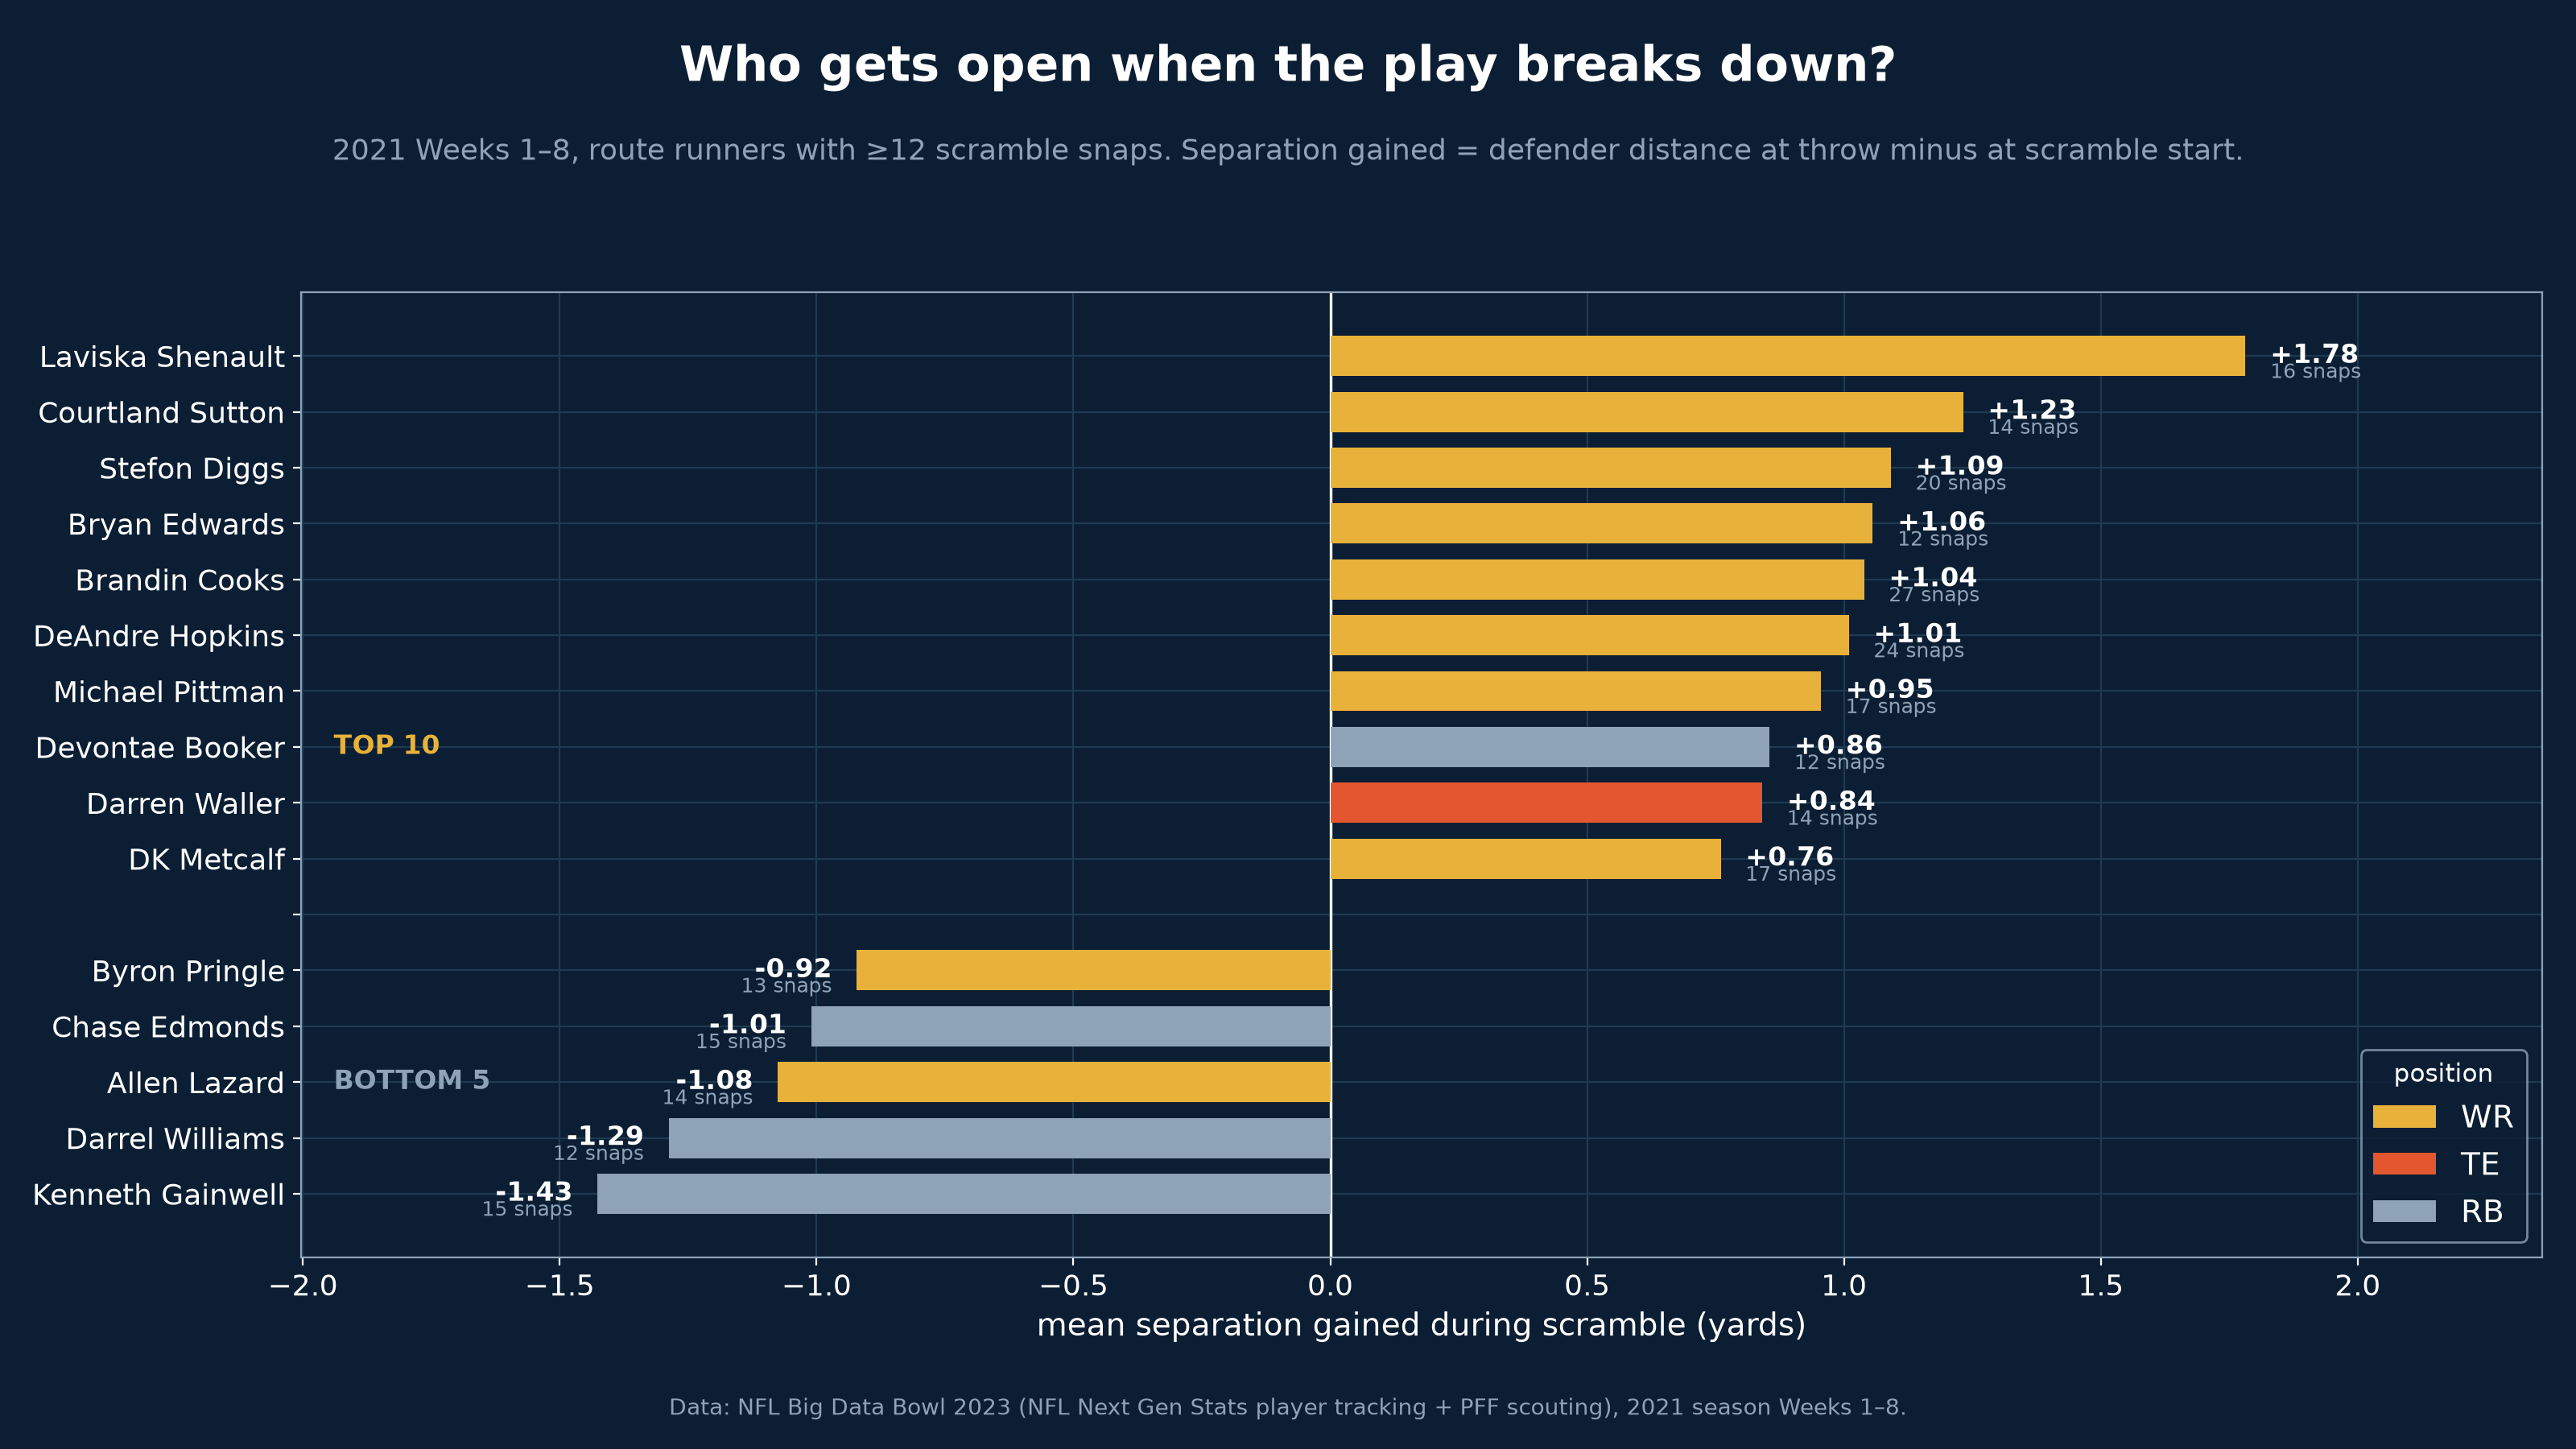

Data behind this chart, as committed beside it:
nflId, displayName, officialPosition, snaps, mean_sep_gained, targets, completions
52450, Laviska Shenault, WR, 16, 1.782, 2, 1
46109, Courtland Sutton, WR, 14, 1.232, 1, 1
42489, Stefon Diggs, WR, 20, 1.091, 5, 3
52489, Bryan Edwards, WR, 12, 1.056, 1, 0
41246, Brandin Cooks, WR, 27, 1.039, 6, 5
39973, DeAndre Hopkins, WR, 24, 1.009, 5, 3
52442, Michael Pittman, WR, 17, 0.955, 4, 3
43425, Devontae Booker, RB, 12, 0.8552, 4, 3
42547, Darren Waller, TE, 14, 0.8408, 2, 2
47847, DK Metcalf, WR, 17, 0.76, 3, 1
53463, Elijah Moore, WR, 13, 0.737, 3, 1
53478, Rondale Moore, WR, 15, 0.7102, 4, 4
38696, Marvin Jones, WR, 21, 0.6614, 2, 0
47879, Dawson Knox, TE, 14, 0.6474, 3, 3
45607, Greg Ward, WR, 13, 0.5898, 1, 1
37077, A.J. Green, WR, 26, 0.557, 3, 0
52622, Freddie Swain, WR, 20, 0.4964, 3, 0
40024, Keenan Allen, WR, 14, 0.433, 2, 2
46155, Mark Andrews, TE, 16, 0.3214, 5, 4
48556, Jalen Guyton, WR, 13, 0.315, 3, 1
43722, J.D. McKissic, RB, 13, 0.3081, 3, 3
42347, Amari Cooper, WR, 14, 0.2778, 3, 2
39983, Zach Ertz, TE, 21, 0.2536, 3, 0
46118, Dallas Goedert, TE, 21, 0.2353, 4, 2
52608, Quez Watkins, WR, 25, 0.2137, 6, 3
47932, Hunter Renfrow, WR, 15, 0.1736, 4, 3
53439, DeVonta Smith, WR, 36, 0.1484, 8, 5
35521, Emmanuel Sanders, WR, 21, 0.136, 2, 1
43010, Adam Humphries, WR, 16, 0.1308, 1, 1
43808, Robby Anderson, WR, 18, 0.1305, 3, 1
52500, Devin Duvernay, WR, 13, 0.1202, 1, 1
41290, Allen Robinson, WR, 12, 0.09617, 4, 1
40011, Travis Kelce, TE, 27, 0.09324, 6, 5
47859, Terry McLaurin, WR, 21, 0.09124, 5, 3
38947, Cole Beasley, WR, 16, 0.08328, 3, 2
46116, Christian Kirk, WR, 21, 0.08135, 4, 4
42419, Chris Conley, WR, 18, 0.07352, 3, 2
41282, Davante Adams, WR, 15, 0.06875, 3, 3
42357, DeVante Parker, WR, 14, -0.01862, 2, 1
53435, Jaylen Waddle, WR, 17, -0.08472, 3, 2
44978, Jamal Agnew, WR, 13, -0.09611, 4, 2
40488, Adam Thielen, WR, 14, -0.1071, 3, 1
44819, Mike Williams, WR, 12, -0.119, 3, 2
44817, Corey Davis, WR, 18, -0.1379, 5, 2
45481, Ricky Seals-Jones, TE, 15, -0.2036, 4, 1
52581, Darnell Mooney, WR, 12, -0.2372, 0, 0
46167, Jordan Akins, TE, 18, -0.27, 1, 1
44856, Gerald Everett, TE, 14, -0.2769, 1, 0
43454, Tyreek Hill, WR, 30, -0.2875, 6, 4
43415, Demarcus Robinson, WR, 22, -0.3157, 3, 2
45102, Zach Pascal, WR, 17, -0.3176, 1, 1
45267, Tim Patrick, WR, 14, -0.3773, 2, 1
52429, Jalen Reagor, WR, 28, -0.388, 3, 2
47808, Marquise Brown, WR, 18, -0.4053, 2, 1
52425, CeeDee Lamb, WR, 12, -0.4305, 2, 1
34540, Jared Cook, TE, 13, -0.4597, 3, 1
47803, Noah Fant, TE, 13, -0.4804, 4, 2
42412, Tyler Lockett, WR, 20, -0.4847, 4, 2
46111, Mike Gesicki, TE, 15, -0.4862, 6, 4
44835, Evan Engram, TE, 14, -0.5519, 2, 1
... 12 more rows
